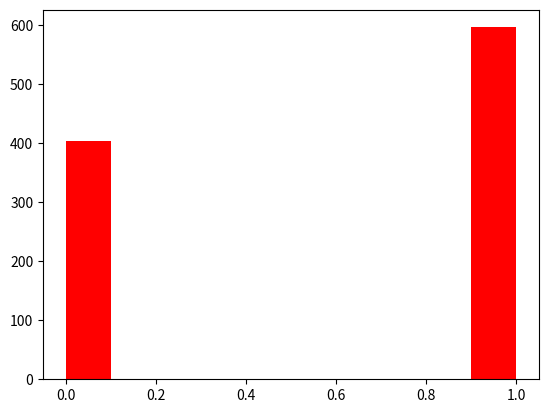

Here is the Python script that generated this plot: (Note: this script raises an exception after producing the figure.)
from scipy.stats import bernoulli, gaussian_kde
import matplotlib.pyplot as plt

#Gerando distribuição Bernoulli com 10000 pontos
bernoulli_dist = bernoulli.rvs(size=1000,p=0.6)

#Gerando histograma da distribuição
n_bins = 10
count, bins, ignored = plt.hist(bernoulli_dist, n_bins, normed=True,color='red')

#Calculando gráfico de densidade da distribuição

densidade = gaussian_kde(bernoulli_dist)
xs = np.linspace(0,2,200)
densidade._compute_covariance()

plt.plot(xs,densidade(xs))
plt.xlabel('Poisson')
plt.ylabel('Frequencia')
plt.title('Distribuição Bernoulli')
plt.show()